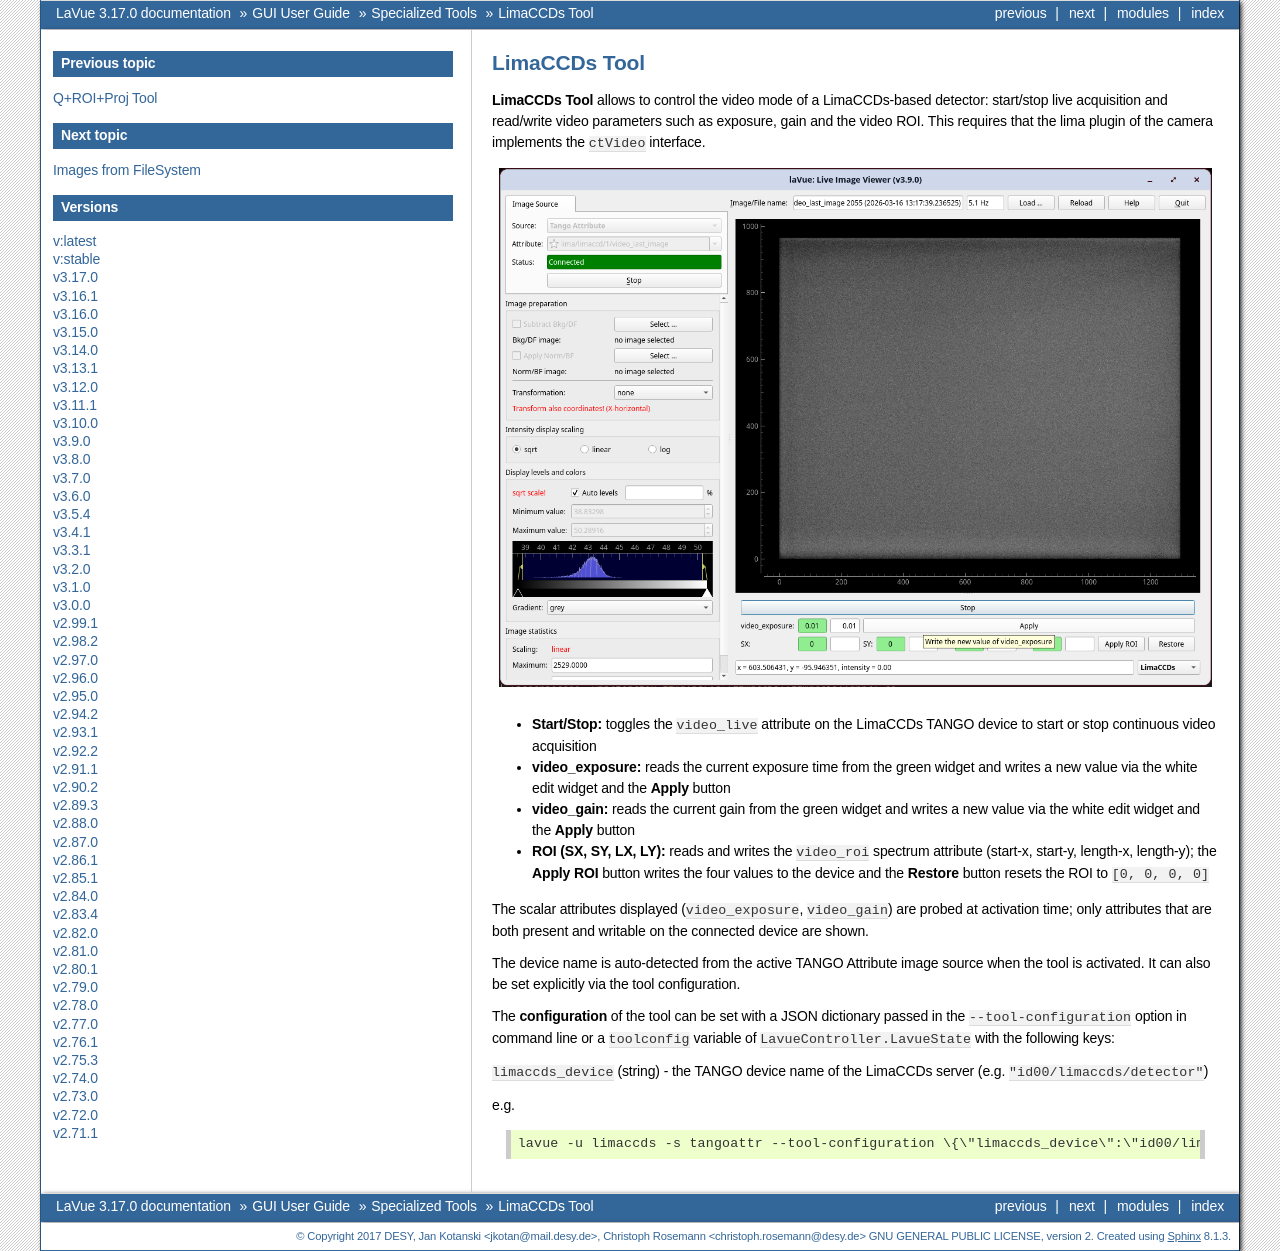

repository: lavue-org/lavue · page: stable/gui/tools/limaccds.html · generator: sphinx

.. _limaccds:

LimaCCDs Tool
=============

**LimaCCDs Tool** allows to control the video mode of a LimaCCDs-based detector: start/stop live acquisition and read/write video parameters such as exposure, gain and the video ROI. This requires that the lima plugin of the camera implements the ``ctVideo`` interface.

.. figure:: ../../_images/lavuelimaccds.png

*    **Start/Stop:** toggles the ``video_live`` attribute on the LimaCCDs TANGO device to start or stop continuous video acquisition
*    **video_exposure:** reads the current exposure time from the green widget and writes a new value via the white edit widget and the **Apply** button
*    **video_gain:** reads the current gain from the green widget and writes a new value via the white edit widget and the **Apply** button
*    **ROI (SX, SY, LX, LY):** reads and writes the ``video_roi`` spectrum attribute (start-x, start-y, length-x, length-y); the **Apply ROI** button writes the four values to the device and the **Restore** button resets the ROI to ``[0, 0, 0, 0]``

The scalar attributes displayed (``video_exposure``, ``video_gain``) are probed at activation time; only attributes that are both present and writable on the connected device are shown.

The device name is auto-detected from the active TANGO Attribute image source when the tool is activated. It can also be set explicitly via the tool configuration.

The **configuration** of the tool can be set with a JSON dictionary passed in the ``--tool-configuration`` option in command line or a ``toolconfig`` variable of ``LavueController.LavueState`` with the following keys:

``limaccds_device`` (string) - the TANGO device name of the LimaCCDs server (e.g. ``"id00/limaccds/detector"``)

e.g.

.. code-block:: console

   lavue -u limaccds -s tangoattr --tool-configuration \{\"limaccds_device\":\"id00/limaccds/detector\"\} --start

.. |br| raw:: html

     <br>
